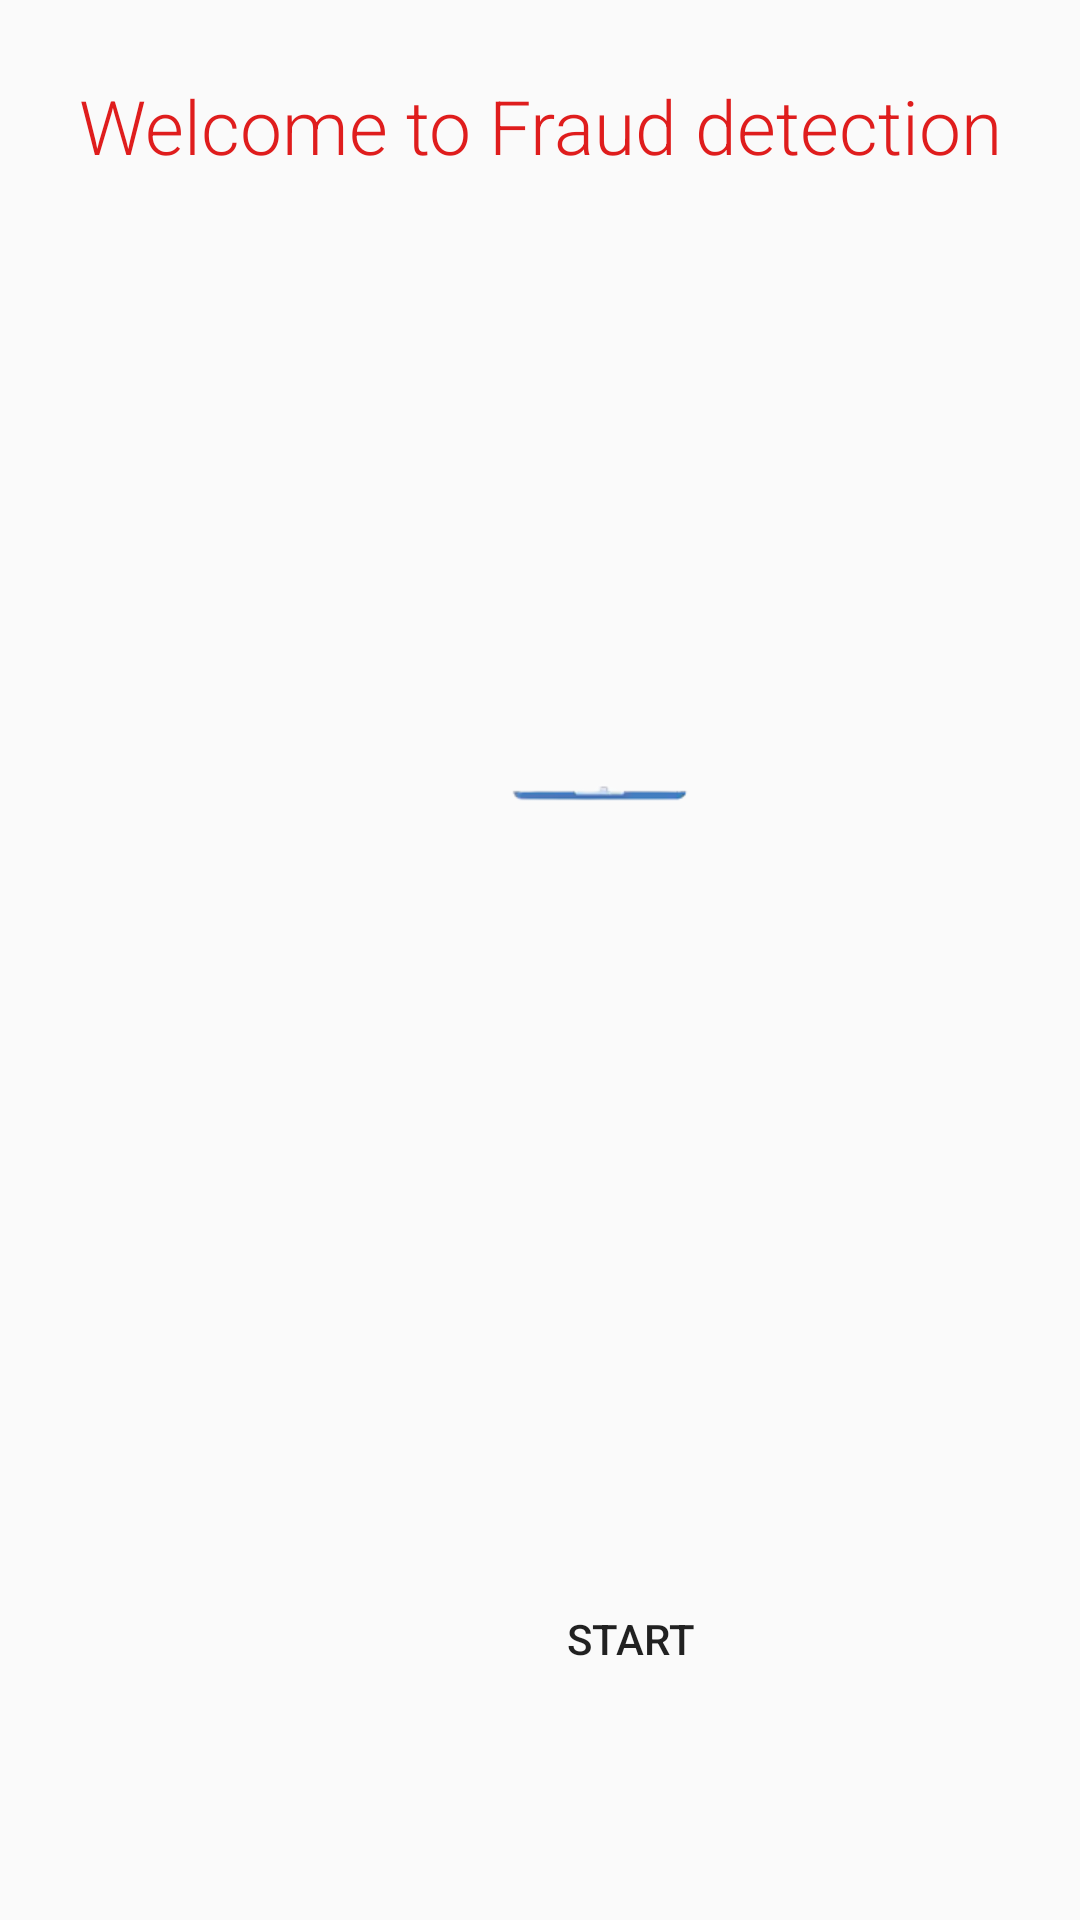

This screen was rendered from an Android layout file. Write that file and the resources it references.
<!-- AndroidManifest.xml: application theme Theme.MyApplicationmin -->
<!-- res/layout/activity_welcome.xml -->
<?xml version="1.0" encoding="utf-8"?>
<LinearLayout xmlns:android="http://schemas.android.com/apk/res/android"
    xmlns:app="http://schemas.android.com/apk/res-auto"
    xmlns:tools="http://schemas.android.com/tools"
    android:layout_width="match_parent"
    android:layout_height="match_parent"
    tools:context=".Welcome"
    android:background="@drawable/backwelcome"
    android:orientation="vertical" >
    <TextView
        android:layout_width="match_parent"
        android:layout_height="wrap_content"
        android:text="Welcome to Fraud detection"
        android:fontFamily="sans-serif-light"

        android:textSize="25sp"
        android:textAlignment="center"
        android:layout_marginTop="25dp"
        android:textColor="@color/red"/>
    <ImageView
        android:layout_marginTop="50dp"
        android:layout_width="250dp"
        android:layout_height="250dp"
        android:src="@drawable/img"
        android:id="@+id/sd"
        android:layout_marginLeft="85dp"



        />

    <Button
        android:layout_width="150dp"
        android:layout_height="75dp"
        android:text="START"
        android:layout_marginTop="150dp"
        android:layout_marginLeft="135dp"
        android:background="@drawable/butan"

        android:id="@+id/sf"

        />


</LinearLayout>
<!-- resources referenced by this layout -->
<resources>
  <color name="red">#DF1D1D</color>
  <!-- drawable butan (drawable) -->
  <?xml version="1.0" encoding="utf-8"?>
  <selector xmlns:android="http://schemas.android.com/apk/res/android">
  <item android:state_pressed="true" android:drawable="@drawable/buttshap" />
  </selector>
  <!-- drawable img: vector/xml drawable (drawable, 3003 chars, omitted) -->
  <style name="Theme.MyApplicationmin" parent="Theme.AppCompat.Light.DarkActionBar">
          
          <item name="colorPrimary">@color/purple_500</item>
          <item name="colorPrimaryDark">@color/purple_700</item>
          <item name="colorAccent">@color/teal_200</item>
          
      </style>
  <!-- drawable buttshap (drawable) -->
  <?xml version="1.0" encoding="utf-8"?>
  <shape xmlns:android="http://schemas.android.com/apk/res/android" android:shape="oval">
  <solid android:color="@color/teal_700" />
  <gradient android:centerColor="@color/red" android:startColor="@color/purple_200" android:endColor="@color/teal_200" />
  
  </shape>
  <color name="purple_500">#FF6200EE</color>
  <color name="purple_700">#FF3700B3</color>
  <color name="teal_200">#FF03DAC5</color>
  <color name="teal_700">#FF018786</color>
  <color name="purple_200">#FFBB86FC</color>
</resources>
